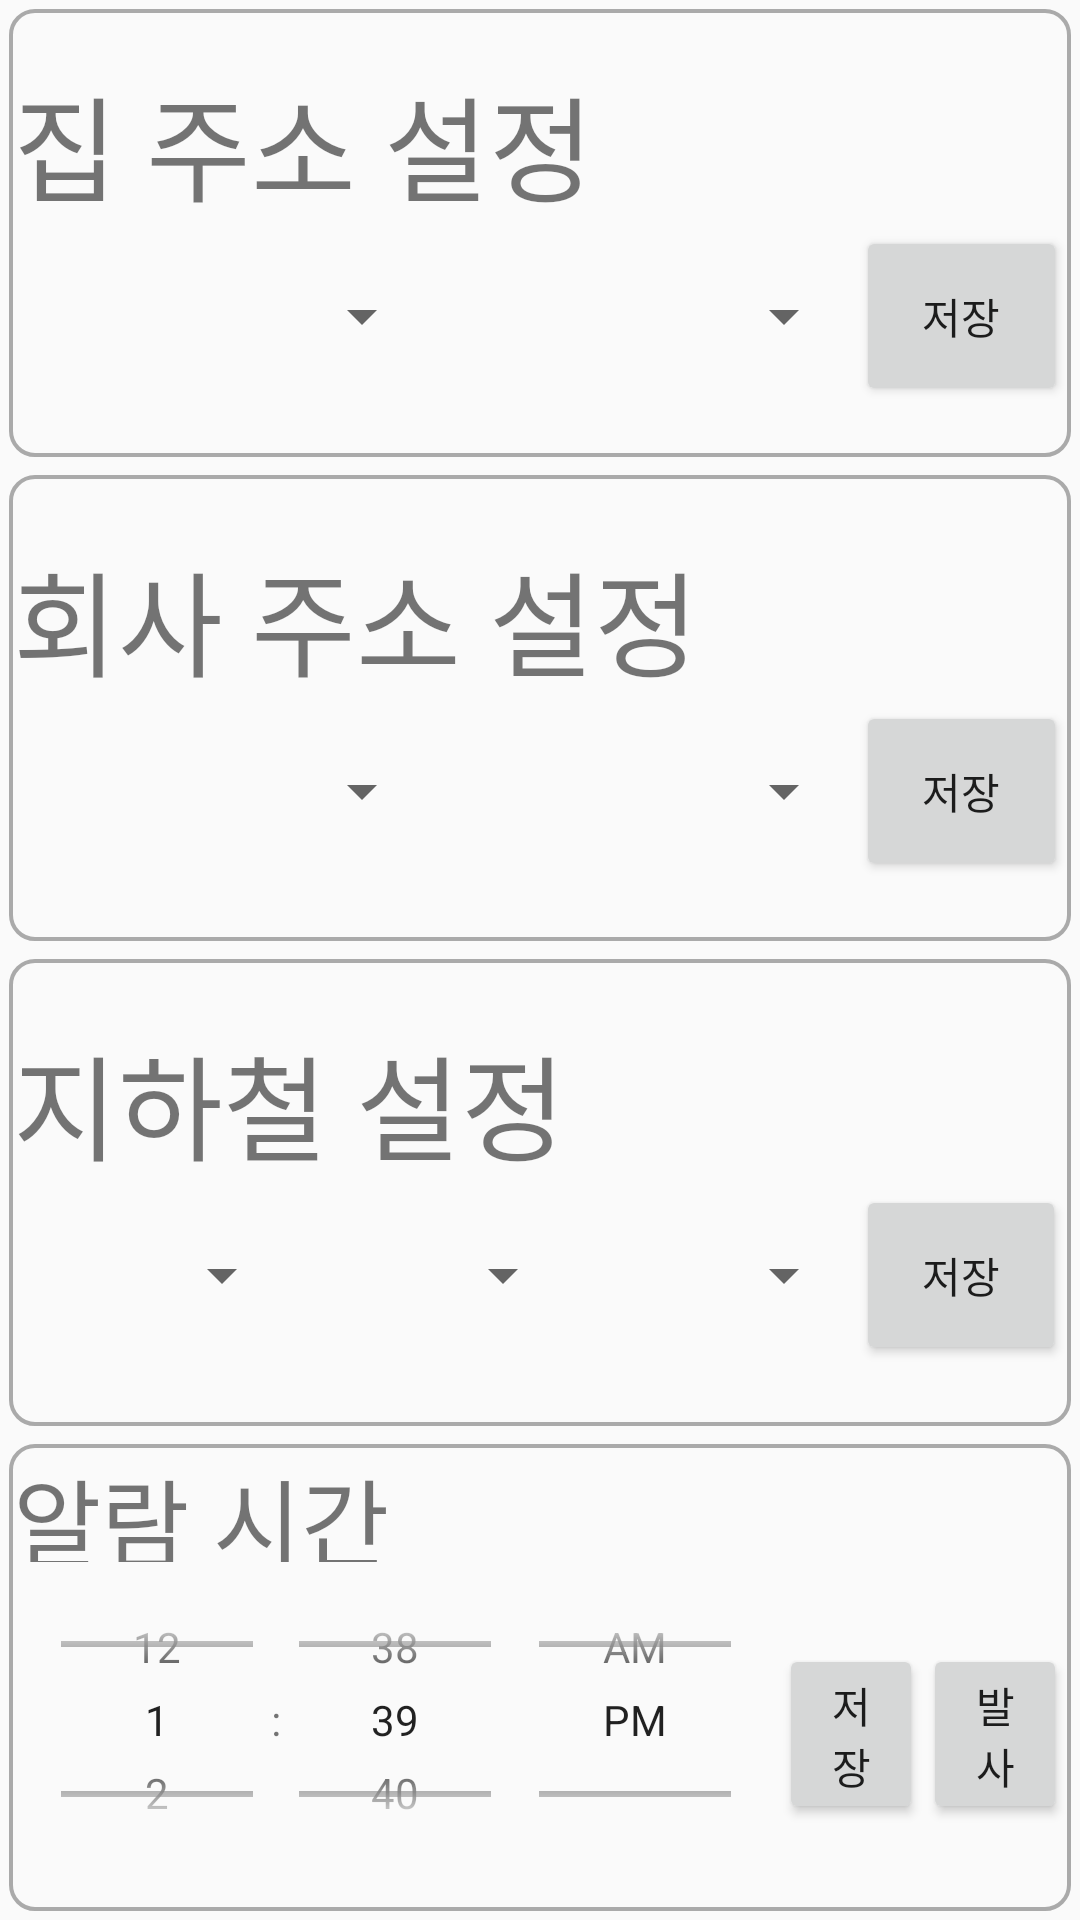

Write the Android layout XML for this screen, with the resource values it uses.
<!-- AndroidManifest.xml: application theme AppTheme -->
<!-- res/layout/settings_preference.xml -->
<?xml version="1.0" encoding="utf-8"?>
<androidx.constraintlayout.widget.ConstraintLayout
    xmlns:android="http://schemas.android.com/apk/res/android" android:layout_width="match_parent"
    android:layout_height="match_parent">
    <LinearLayout
        android:layout_width="match_parent"
        android:layout_height="match_parent"
        android:layout_weight="1"
        android:orientation="vertical">
        
        <LinearLayout
            android:layout_width="match_parent"
            android:layout_height="0dp"
            android:layout_weight="1"
            >
            <LinearLayout xmlns:android="http://schemas.android.com/apk/res/android"
                android:layout_width="match_parent"
                android:layout_height="match_parent"
                android:layout_margin="3dp"
                android:background="@drawable/border">
                <LinearLayout
                    android:orientation="vertical"
                    android:layout_width="match_parent"
                    android:layout_height="wrap_content"
                    android:layout_gravity="center"
                    >
                    <TextView
                        android:layout_width="wrap_content"
                        android:layout_height="wrap_content"
                        android:text="집 주소 설정"
                        android:textSize="38sp">
                    </TextView>
                    <LinearLayout
                        android:layout_width="match_parent"
                        android:layout_height="60dp"
                        android:gravity="center_horizontal"
                        android:orientation="horizontal"
                        android:weightSum="3">
                        <Spinner
                            android:layout_width="0dp"
                            android:layout_height="match_parent"
                            android:id="@+id/spinner"
                            android:layout_weight="1.2" />
                        <Spinner
                            android:layout_width="0dp"
                            android:layout_height="match_parent"
                            android:id="@+id/spinner2"
                            android:layout_weight="1.2" />
                        <Button
                            android:layout_width="0dp"
                            android:layout_height="match_parent"
                            android:text="저장"
                            android:id="@+id/btn_refresh"
                            android:layout_weight="0.6" />

                    </LinearLayout>
                </LinearLayout>
            </LinearLayout>
        </LinearLayout>

        
        <LinearLayout
            android:layout_width="match_parent"
            android:layout_height="0dp"
            android:layout_weight="1"
            android:layout_margin="3dp"
            android:background="@drawable/border">
            <LinearLayout xmlns:android="http://schemas.android.com/apk/res/android"
                android:layout_width="match_parent"
                android:layout_height="wrap_content"
                android:layout_gravity="center"
                >
                <LinearLayout
                    android:orientation="vertical"
                    android:layout_width="match_parent"
                    android:layout_height="match_parent"
                    >
                    <TextView
                        android:layout_width="wrap_content"
                        android:layout_height="wrap_content"
                        android:text="회사 주소 설정"
                        android:textSize="38sp">
                    </TextView>
                    <LinearLayout
                        android:orientation="horizontal"
                        android:layout_width="match_parent"
                        android:layout_height="60dp"
                        android:gravity="center_horizontal"
                        android:weightSum="3">
                        <Spinner
                            android:layout_width="0dp"
                            android:layout_height="match_parent"
                            android:id="@+id/spinner1"
                            android:layout_weight="1.2" />
                        <Spinner
                            android:layout_width="0dp"
                            android:layout_height="match_parent"
                            android:id="@+id/spinner21"
                            android:layout_weight="1.2" />
                        <Button
                            android:layout_width="0dp"
                            android:layout_height="match_parent"
                            android:text="저장"
                            android:id="@+id/btn_refresh2"
                            android:layout_weight="0.6" />

                    </LinearLayout>
                </LinearLayout>
            </LinearLayout>
        </LinearLayout>


        
        <LinearLayout
            android:layout_width="match_parent"
            android:layout_height="0dp"
            android:layout_weight="1"
            android:layout_margin="3dp"
            android:background="@drawable/border">
            <LinearLayout xmlns:android="http://schemas.android.com/apk/res/android"
                android:layout_width="match_parent"
                android:layout_height="wrap_content"
                android:layout_gravity="center">
                <LinearLayout
                    android:orientation="vertical"
                    android:layout_width="match_parent"
                    android:layout_height="wrap_content"
                    >
                    <TextView
                        android:layout_width="wrap_content"
                        android:layout_height="wrap_content"
                        android:text="지하철 설정"
                        android:textSize="38sp">
                    </TextView>
                    <LinearLayout
                        android:orientation="horizontal"
                        android:layout_width="match_parent"
                        android:layout_height="60dp"
                        android:gravity="center_horizontal"
                        android:weightSum="3">
                        <Spinner
                            android:layout_width="0dp"
                            android:layout_height="match_parent"
                            android:id="@+id/spinnerG"
                            android:layout_weight="0.8" />
                        <Spinner
                            android:layout_width="0dp"
                            android:layout_height="match_parent"
                            android:id="@+id/spinnerG2"
                            android:layout_weight="0.8" />
                        <Spinner
                            android:layout_width="0dp"
                            android:layout_height="match_parent"
                            android:id="@+id/spinnerG3"
                            android:layout_weight="0.8" />
                        <Button
                            android:layout_width="0dp"
                            android:layout_height="match_parent"
                            android:text="저장"
                            android:id="@+id/btn_refresh3"
                            android:layout_weight="0.6" />

                    </LinearLayout>
                </LinearLayout>
            </LinearLayout>
        </LinearLayout>

        
        <LinearLayout
            android:layout_width="match_parent"
            android:layout_height="0dp"
            android:layout_weight="1"
            android:orientation="vertical"
            android:layout_margin="3dp"
            android:background="@drawable/border">
            <LinearLayout
                android:layout_width="match_parent"
                android:layout_height="0dp"
                android:layout_weight="2">
                <TextView
                    android:layout_width="wrap_content"
                    android:layout_height="wrap_content"
                    android:text="알람 시간"
                    android:textSize="32sp">
                </TextView>

            </LinearLayout>
            <LinearLayout
                android:layout_width="match_parent"
                android:layout_height="0dp"
                android:layout_weight="6">
            <TimePicker
            android:id="@+id/TimePicker"
            android:layout_width="wrap_content"
            android:layout_height="wrap_content"
            android:layout_marginBottom="10dp"
            android:timePickerMode="spinner"
            />
            <Button
                android:layout_width="0dp"
                android:layout_height="60dp"
                android:text="저장"
                android:id="@+id/btn_refresh54"
                android:layout_gravity="center"
                android:layout_weight="0.6" />
            <Button
                android:layout_width="0dp"
                android:layout_height="60dp"
                android:text="발사"
                android:id="@+id/btn_refresh55"
                android:layout_gravity="center"
                android:layout_weight="0.6" />

            </LinearLayout>
        </LinearLayout>
    </LinearLayout>

</androidx.constraintlayout.widget.ConstraintLayout>
<!-- resources referenced by this layout -->
<resources>
  <!-- drawable border (drawable) -->
  <?xml version="1.0" encoding="utf-8"?>
      <shape xmlns:android="http://schemas.android.com/apk/res/android">
          <solid android:color="#0fff"/>
          <stroke android:width="4px" android:color="#ffaaaaaa" />
          <padding android:left="4px" android:top="4px"
              android:right="4px" android:bottom="4px" />
      <corners android:bottomRightRadius="8dp"
          android:bottomLeftRadius="8dp"
          android:topLeftRadius="8dp"
          android:topRightRadius="8dp"/>
      </shape>
  <style name="AppTheme" parent="Theme.AppCompat.Light.DarkActionBar">
          
          <item name="colorPrimary">@color/colorPrimary</item>
          <item name="colorPrimaryDark">@color/colorPrimaryDark</item>
          <item name="colorAccent">@color/colorAccent</item>
      </style>
  <color name="colorPrimary">#6200EE</color>
  <color name="colorPrimaryDark">#3700B3</color>
  <color name="colorAccent">#03DAC5</color>
</resources>
